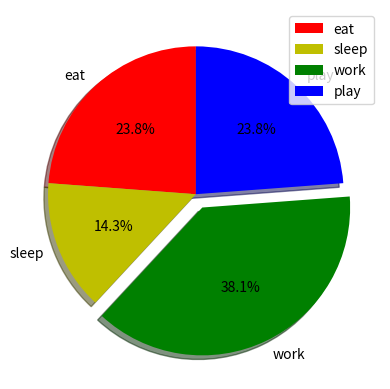

Write the Python code that produced this figure.
import matplotlib.pyplot as plt

slices = [5,3,8,5]

activites = ["eat","sleep","work","play"]

colors = ["r","y","g","b"]

plt.pie(slices,labels=activites,colors=colors,startangle=90,explode=(0,0,0.1,0),shadow=2,autopct="%1.1f%%")

plt.legend()
plt.show()
